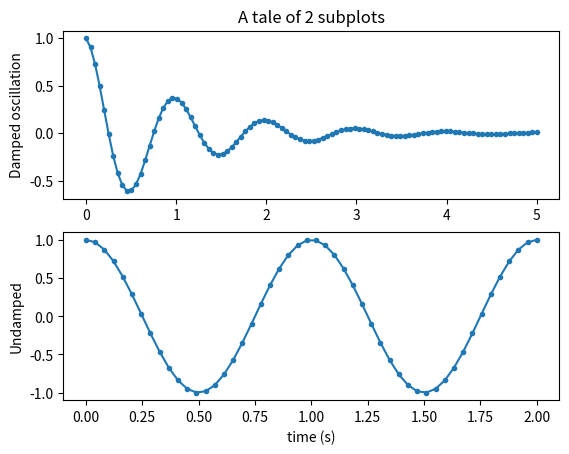

Write Python code to recreate this figure.
"""
=================
Multiple subplots
=================

Simple demo with multiple subplots.
"""
import numpy as np
import matplotlib.pyplot as plt


x1 = np.linspace(0.0, 5.0,100)
x2 = np.linspace(0.0, 2.0)

y1 = np.cos(2 * np.pi * x1) * np.exp(-x1)
y2 = np.cos(2 * np.pi * x2)

plt.subplot(2, 1, 1)
plt.plot(x1, y1, '.-')
plt.title('A tale of 2 subplots')
plt.ylabel('Damped oscillation')

plt.subplot(2, 1, 2)
plt.plot(x2, y2, '.-')
plt.xlabel('time (s)')
plt.ylabel('Undamped')

plt.show()
